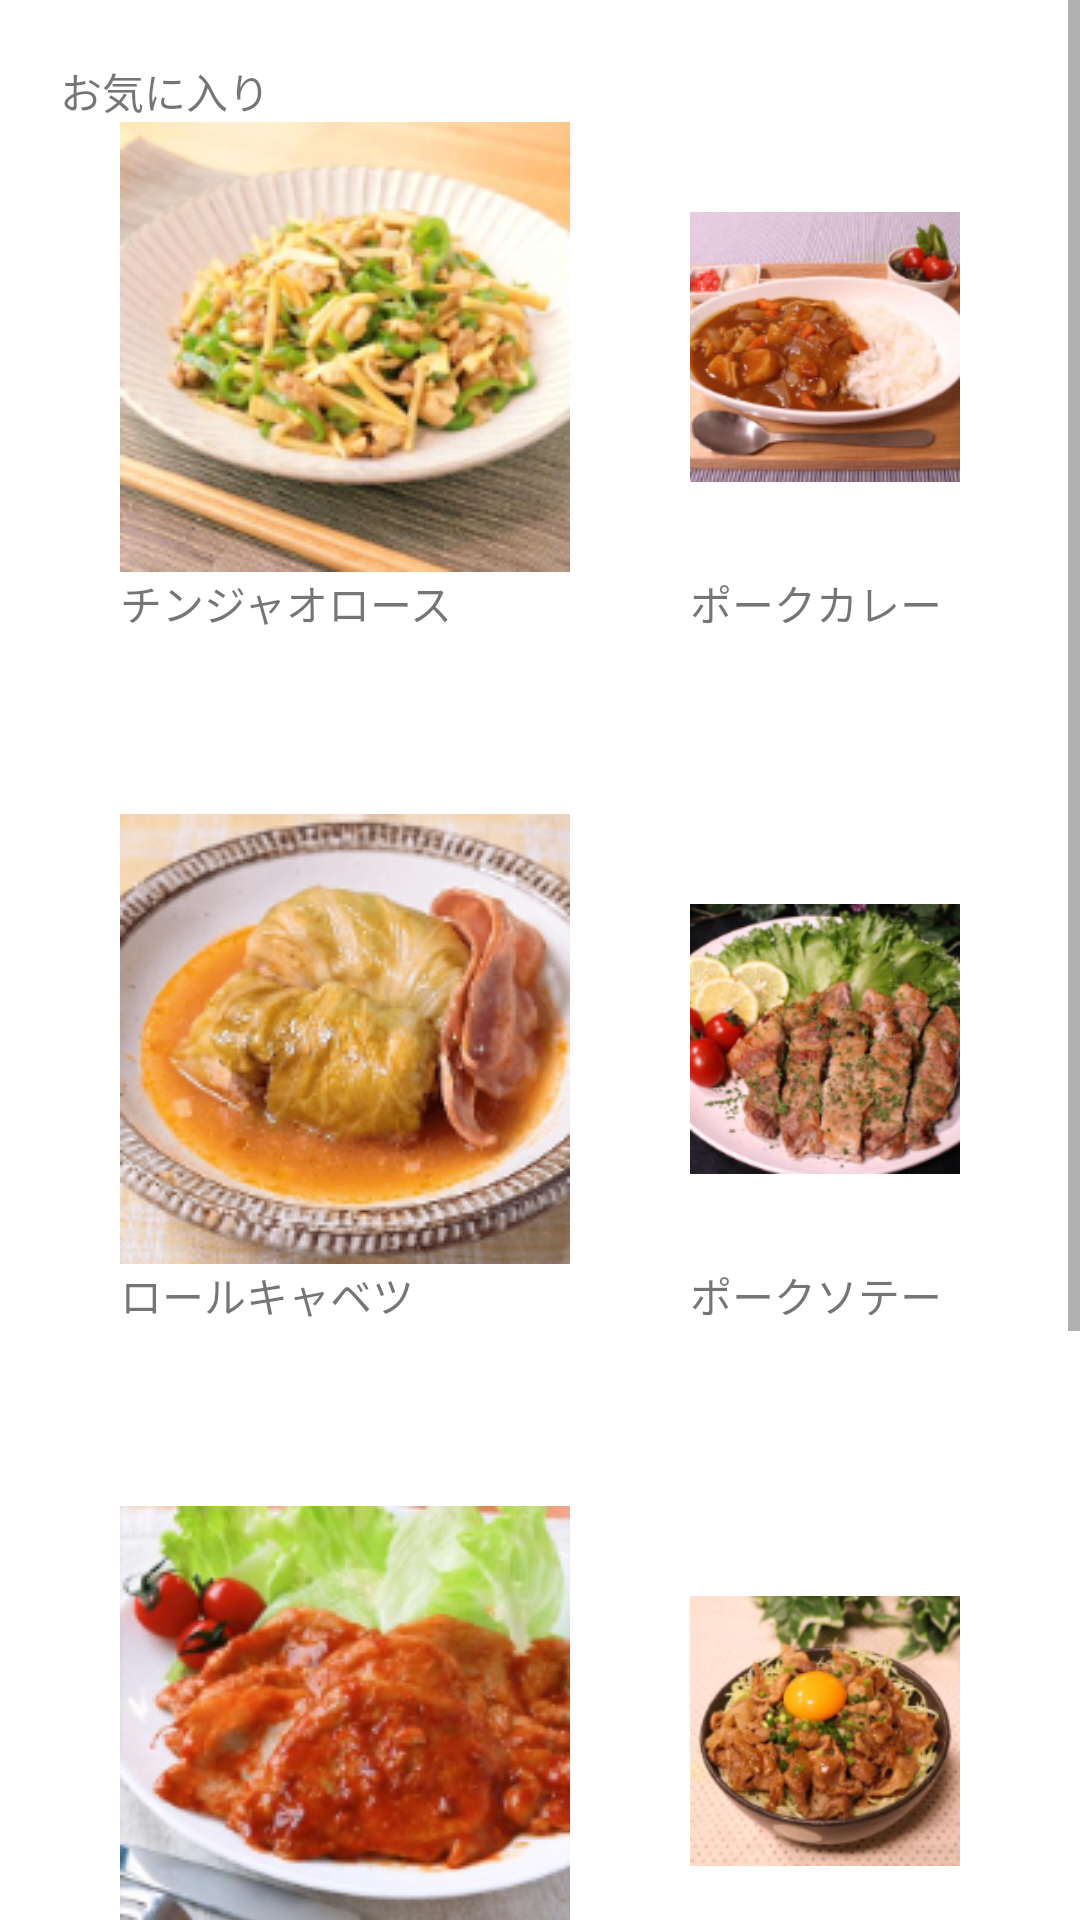

The Android layout XML behind this screen, and the referenced resources:
<!-- AndroidManifest.xml: application theme Theme.Th225ajisaji -->
<!-- res/layout/activity_favorite_fav.xml -->
<?xml version="1.0" encoding="utf-8"?>
<LinearLayout xmlns:android="http://schemas.android.com/apk/res/android"
    xmlns:app="http://schemas.android.com/apk/res-auto"
    xmlns:tools="http://schemas.android.com/tools"
    android:layout_width="match_parent"
    android:layout_height="match_parent"
    tools:context=".Favorite_fav"
    android:orientation="vertical"
    android:title="@string/title_home">


    <ScrollView
        android:layout_width="match_parent"
        android:layout_height="match_parent">

        <LinearLayout
            android:layout_width="match_parent"
            android:layout_height="match_parent"
            android:orientation="vertical"
            android:padding="20dp"
            tools:layout_editor_absoluteX="0dp"
            tools:layout_editor_absoluteY="-66dp">

            <TextView
                android:id="@+id/textView_favtitle"
                android:layout_width="wrap_content"
                android:layout_height="wrap_content"
                android:layout_weight="1"
                android:text="お気に入り" />

            <LinearLayout
                android:layout_width="match_parent"
                android:layout_height="wrap_content"
                android:orientation="horizontal">

                <LinearLayout
                    android:layout_width="wrap_content"
                    android:layout_height="match_parent"
                    android:orientation="vertical">

                    <ImageView
                        android:id="@+id/fav1"
                        android:layout_width="match_parent"
                        android:layout_height="wrap_content"
                        android:layout_gravity="center"
                        android:paddingLeft="20dp"
                        android:paddingRight="20dp"
                        app:srcCompat="@drawable/chinjaorosu" />

                    <TextView
                        android:id="@+id/text_fav1"
                        android:layout_width="match_parent"
                        android:layout_height="wrap_content"
                        android:layout_gravity="center"
                        android:paddingLeft="20dp"
                        android:paddingRight="20dp"
                        android:text="チンジャオロース" />
                </LinearLayout>

                <LinearLayout
                    android:layout_width="wrap_content"
                    android:layout_height="wrap_content"
                    android:orientation="vertical">

                    <ImageView
                        android:id="@+id/fav2"
                        android:layout_width="match_parent"
                        android:layout_height="wrap_content"
                        android:layout_gravity="center"
                        android:paddingLeft="20dp"
                        android:paddingRight="20dp"
                        app:srcCompat="@drawable/porkcurry" />

                    <TextView
                        android:id="@+id/text_fav2"
                        android:layout_width="match_parent"
                        android:layout_height="wrap_content"
                        android:layout_gravity="center"
                        android:paddingLeft="20dp"
                        android:paddingRight="20dp"
                        android:text="ポークカレー" />

                </LinearLayout>

            </LinearLayout>

            <LinearLayout
                android:layout_width="wrap_content"
                android:layout_height="wrap_content"
                android:orientation="horizontal">

                <LinearLayout
                    android:layout_width="match_parent"
                    android:layout_height="wrap_content"
                    android:orientation="vertical">

                    <ImageView
                        android:id="@+id/fav3"
                        android:layout_width="match_parent"
                        android:layout_height="wrap_content"
                        android:layout_gravity="center"
                        android:layout_marginTop="60dp"
                        android:layout_weight="0.5"
                        android:paddingLeft="20dp"
                        android:paddingRight="20dp"
                        app:srcCompat="@drawable/rollcabbage" />

                    <TextView
                        android:id="@+id/text_fav3"
                        android:layout_width="match_parent"
                        android:layout_height="wrap_content"
                        android:layout_gravity="center"
                        android:paddingLeft="20dp"
                        android:paddingRight="20dp"
                        android:text="ロールキャベツ" />
                </LinearLayout>

                <LinearLayout
                    android:layout_width="match_parent"
                    android:layout_height="wrap_content"
                    android:orientation="vertical">

                    <ImageView
                        android:id="@+id/fav4"
                        android:layout_width="match_parent"
                        android:layout_height="wrap_content"
                        android:layout_gravity="center"
                        android:layout_marginTop="60dp"
                        android:layout_weight="0.5"
                        android:paddingLeft="20dp"
                        android:paddingRight="20dp"
                        app:srcCompat="@drawable/porksote" />

                    <TextView
                        android:id="@+id/text_fav4"
                        android:layout_width="match_parent"
                        android:layout_height="wrap_content"
                        android:layout_gravity="center"
                        android:paddingLeft="20dp"
                        android:paddingRight="20dp"
                        android:text="ポークソテー" />
                </LinearLayout>

            </LinearLayout>

            <LinearLayout
                android:layout_width="wrap_content"
                android:layout_height="match_parent"
                android:orientation="horizontal">

                <LinearLayout
                    android:layout_width="match_parent"
                    android:layout_height="wrap_content"
                    android:orientation="vertical">

                    <ImageView
                        android:id="@+id/fav5"
                        android:layout_width="match_parent"
                        android:layout_height="wrap_content"
                        android:layout_gravity="center"
                        android:layout_marginTop="60dp"
                        android:layout_weight="0.5"
                        android:paddingLeft="20dp"
                        android:paddingRight="20dp"
                        app:srcCompat="@drawable/porkchappu" />

                    <TextView
                        android:id="@+id/text_fav5"
                        android:layout_width="match_parent"
                        android:layout_height="wrap_content"
                        android:layout_gravity="center"
                        android:paddingLeft="20dp"
                        android:paddingRight="20dp"
                        android:text="ポークチョップ" />
                </LinearLayout>

                <LinearLayout
                    android:layout_width="match_parent"
                    android:layout_height="wrap_content"
                    android:orientation="vertical">

                    <ImageView
                        android:id="@+id/fav6"
                        android:layout_width="match_parent"
                        android:layout_height="wrap_content"
                        android:layout_gravity="center"
                        android:layout_marginTop="60dp"
                        android:layout_weight="0.5"
                        android:paddingLeft="20dp"
                        android:paddingRight="20dp"
                        app:srcCompat="@drawable/staminadon" />

                    <TextView
                        android:id="@+id/text_fav6"
                        android:layout_width="match_parent"
                        android:layout_height="wrap_content"
                        android:layout_gravity="center"
                        android:paddingLeft="20dp"
                        android:paddingRight="20dp"
                        android:text="スタミナ丼" />
                </LinearLayout>

            </LinearLayout>

            <LinearLayout
                android:layout_width="wrap_content"
                android:layout_height="match_parent"
                android:orientation="horizontal">

                <LinearLayout
                    android:layout_width="match_parent"
                    android:layout_height="wrap_content"
                    android:orientation="vertical">

                    <ImageView
                        android:id="@+id/fav7"
                        android:layout_width="match_parent"
                        android:layout_height="wrap_content"
                        android:layout_gravity="center"
                        android:layout_marginTop="60dp"
                        android:layout_weight="0.5"
                        android:paddingLeft="20dp"
                        android:paddingRight="20dp"
                        app:srcCompat="@drawable/subuta" />

                    <TextView
                        android:id="@+id/text_fav7"
                        android:layout_width="match_parent"
                        android:layout_height="wrap_content"
                        android:layout_gravity="center"
                        android:paddingLeft="20dp"
                        android:paddingRight="20dp"
                        android:text="酢豚" />
                </LinearLayout>

                <LinearLayout
                    android:layout_width="match_parent"
                    android:layout_height="wrap_content"
                    android:orientation="vertical">

                    <ImageView
                        android:id="@+id/fav8"
                        android:layout_width="match_parent"
                        android:layout_height="wrap_content"
                        android:layout_gravity="center"
                        android:layout_marginTop="60dp"
                        android:layout_weight="0.5"
                        android:paddingLeft="20dp"
                        android:paddingRight="20dp"
                        app:srcCompat="@drawable/syogayaki" />

                    <TextView
                        android:id="@+id/text_fav8"
                        android:layout_width="match_parent"
                        android:layout_height="wrap_content"
                        android:layout_gravity="center"
                        android:paddingLeft="20dp"
                        android:paddingRight="20dp"
                        android:text="生姜焼き" />
                </LinearLayout>

            </LinearLayout>


        </LinearLayout>

    </ScrollView>


</LinearLayout>
<!-- resources referenced by this layout -->
<resources>
  <!-- drawable chinjaorosu: png bitmap (drawable, 36645 bytes) -->
  <!-- drawable porkchappu: jpg bitmap (drawable, 37933 bytes) -->
  <!-- drawable porkcurry: jpg bitmap (drawable, 32917 bytes) -->
  <!-- drawable porksote: jpg bitmap (drawable, 39876 bytes) -->
  <!-- drawable rollcabbage: jpg bitmap (drawable, 40423 bytes) -->
  <!-- drawable staminadon: jpg bitmap (drawable, 35907 bytes) -->
  <!-- drawable subuta: jpg bitmap (drawable, 37200 bytes) -->
  <!-- drawable syogayaki: jpg bitmap (drawable, 37345 bytes) -->
  <string name="title_home">ホーム</string>
  <style name="Theme.Th225ajisaji" parent="Theme.MaterialComponents.DayNight.DarkActionBar">
          
          <item name="colorPrimary">@color/purple_500</item>
          <item name="colorPrimaryVariant">@color/purple_700</item>
          <item name="colorOnPrimary">@color/white</item>
          
          <item name="colorSecondary">@color/teal_200</item>
          <item name="colorSecondaryVariant">@color/teal_700</item>
          <item name="colorOnSecondary">@color/black</item>
          
          <item name="android:statusBarColor">?attr/colorPrimaryVariant</item>
          
      </style>
  <color name="purple_500">#FF6200EE</color>
  <color name="purple_700">#FF3700B3</color>
  <color name="white">#FFFFFFFF</color>
  <color name="teal_200">#FF03DAC5</color>
  <color name="teal_700">#FF018786</color>
  <color name="black">#FF000000</color>
</resources>
